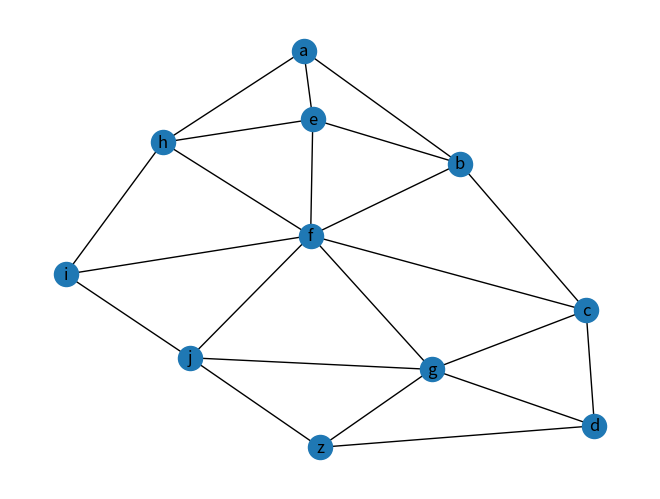

The matplotlib source for this figure:
import matplotlib.pyplot as plt
import networkx as nx

G = nx.Graph()
# nodes = ["A", "B", "C", "D", "E", "F", "G", "H"]

# G.add_nodes_from(nodes)

G.add_edge("a", "b", weight=3.0)
G.add_edge("a", "e", weight=5.0)
G.add_edge("a", "h", weight=4.0)

G.add_edge("b", "c", weight=2.0)
G.add_edge("b", "e", weight=5.0)
G.add_edge("b", "f", weight=7.0)

G.add_edge("e", "h", weight=7.0)
G.add_edge("e", "f", weight=4.0)

G.add_edge("h", "f", weight=5.0)
G.add_edge("h", "i", weight=2.0)

G.add_edge("c", "d", weight=3.0)
G.add_edge("c", "f", weight=2.0)
G.add_edge("c", "g", weight=6.0)


################################
G.add_edge("d", "z", weight=2.0)
G.add_edge("d", "g", weight=7.0)
G.add_edge("g", "z", weight=6.0)
G.add_edge("g", "j", weight=4.0)
G.add_edge("g", "f", weight=4.0)

G.add_edge("i", "j", weight=6.0)
G.add_edge("i", "f", weight=4.0)
G.add_edge("j", "f", weight=3.0)
G.add_edge("j", "z", weight=5)
# G.add_edge("c", "d", weight=3.0)
# G.add_edge("c", "f", weight=2.0)
# G.add_edge("c", "g", weight=6.0)

print(nx.shortest_path_length(G,"a", "f",weight="weight"))


nx.draw_spring(G, with_labels=True)
plt.show()
